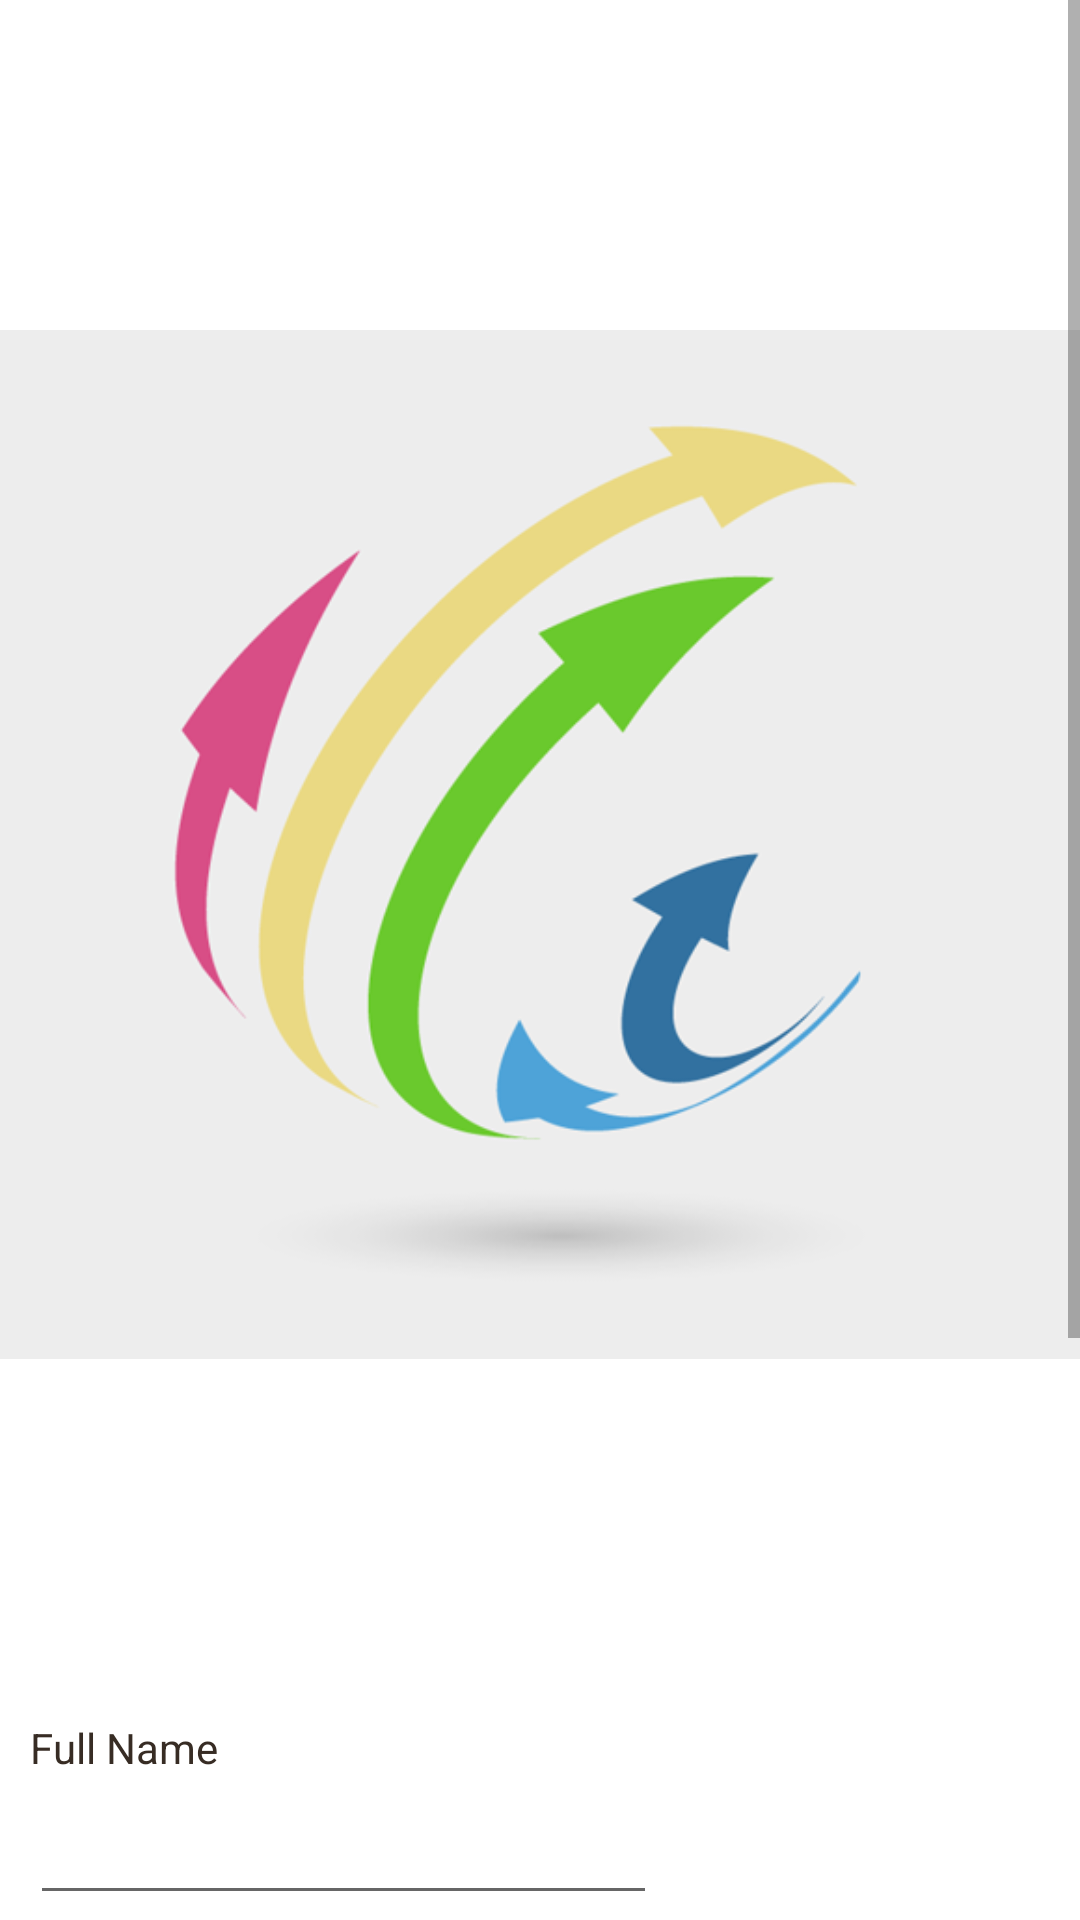

Android layout source for this screen:
<!-- AndroidManifest.xml: fallback theme Theme.MaterialComponents.DayNight.NoActionBar -->
<!-- res/layout/register.xml -->
<?xml version="1.0" encoding="utf-8"?>
<ScrollView
    xmlns:android="http://schemas.android.com/apk/res/android"
    android:layout_width="fill_parent"
    android:layout_height="fill_parent"
    android:fillViewport="true">
    <RelativeLayout
        android:layout_width="fill_parent"
        android:layout_height="wrap_content" android:background="#ffffff">

        
        <LinearLayout android:id="@+id/header"
            android:layout_width="fill_parent"
            android:layout_height="wrap_content"
            android:background="@layout/header_gradient"
            android:paddingTop="5dip"
            android:paddingBottom="5dip">
            
            <ImageView android:src="@drawable/logo"
                android:layout_width="wrap_content"
                android:layout_height="wrap_content"
                />
            
        </LinearLayout>
        


        
        <LinearLayout
            xmlns:android="http://schemas.android.com/apk/res/android"
            android:orientation="vertical"
            android:layout_width="match_parent"
            android:layout_height="wrap_content"
            android:padding="10dip"
            android:layout_below="@id/header">
            
            <TextView android:layout_width="fill_parent"
                android:layout_height="wrap_content"
                android:textColor="#372c24"
                android:text="Full Name"/>
            <EditText android:id="@+id/reg_fullname"
                android:layout_width="209dp"
                android:layout_height="wrap_content"
                android:layout_marginTop="5dip"
                android:singleLine="true"
                android:layout_marginBottom="20dip"
                android:textColor="#0b84aa"/>
            
            <TextView android:layout_width="fill_parent"
                android:layout_height="wrap_content"
                android:textColor="#372c24"
                android:text="Email"/>
            <EditText android:id="@+id/reg_email"
                android:layout_width="fill_parent"
                android:layout_height="wrap_content"
                android:layout_marginTop="5dip"
                android:singleLine="true"
                android:layout_marginBottom="20dip"
                android:textColor="#025f7c"/>
            
            <Button android:id="@+id/btnRegister"
                android:layout_width="fill_parent"
                android:layout_height="wrap_content"
                android:layout_marginTop="10dip"
                android:text="Register New Account"/>
            
            <TextView android:id="@+id/link_to_login"
                android:layout_width="fill_parent"
                android:layout_height="wrap_content"
                android:layout_marginTop="40dip"
                android:layout_marginBottom="40dip"
                android:text="Already has account! Login here"
                android:gravity="center"
                android:textSize="20dip"
                android:textColor="#025f7c"/>

        </LinearLayout>
        
    </RelativeLayout>
</ScrollView>
<!-- resources referenced by this layout -->
<resources>
  <!-- drawable logo: png bitmap (drawable, 34857 bytes) -->
</resources>
